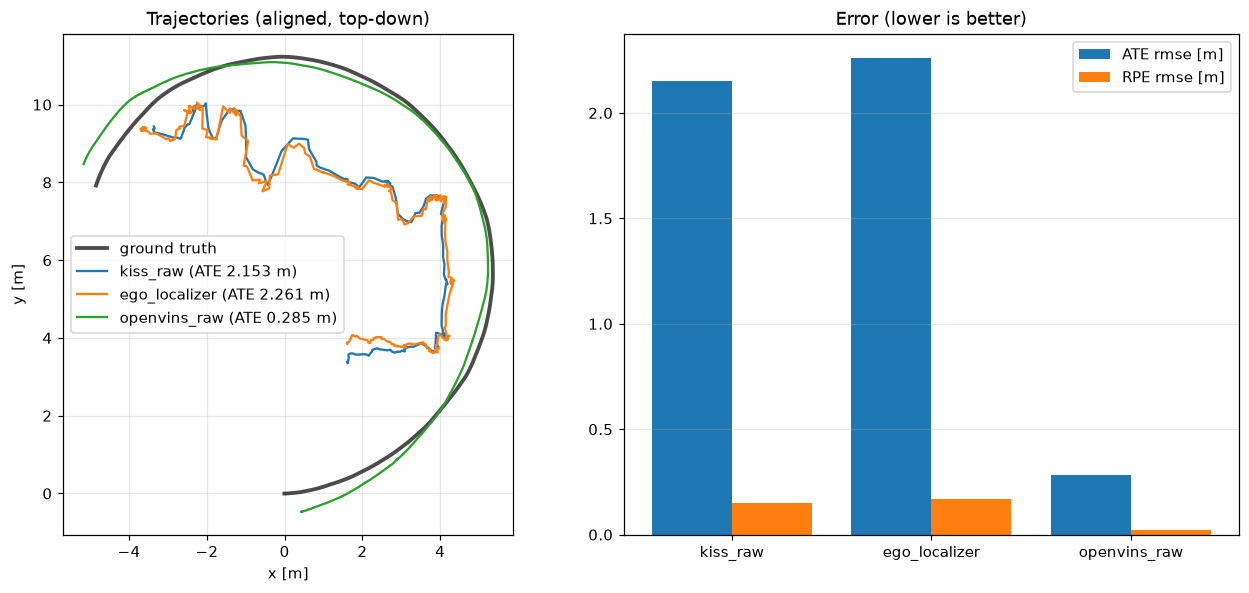

Source data for this figure (header and first rows):
t, gt_x, gt_y, kiss_x, kiss_y, ov_x, ov_y, ego_x, ego_y
0.000, -0.0054, -0.0024, 0.2163, -0.0259, nan, nan, 0.2497, -0.0315
0.022, -0.0052, -0.0024, 0.2163, -0.0259, nan, nan, 0.2503, -0.0316
0.044, -0.0044, -0.0023, 0.2163, -0.0259, nan, nan, 0.2510, -0.0316
0.064, -0.0036, -0.0023, 0.2163, -0.0259, nan, nan, 0.2510, -0.0316
0.086, -0.0026, -0.0023, 0.2163, -0.0259, nan, nan, 0.2516, -0.0317
0.108, -0.0012, -0.0024, 0.2163, -0.0259, nan, nan, 0.2523, -0.0318
0.128, 0.0010, -0.0025, 0.2163, -0.0259, nan, nan, 0.2523, -0.0318
0.150, 0.0030, -0.0026, 0.2163, -0.0259, nan, nan, 0.2529, -0.0319
0.172, 0.0051, -0.0026, 0.2163, -0.0259, nan, nan, 0.2536, -0.0320
0.192, 0.0076, -0.0026, 0.2163, -0.0259, nan, nan, 0.2536, -0.0320
0.214, 0.0133, -0.0025, 0.2163, -0.0259, nan, nan, 0.2542, -0.0320
0.236, 0.0150, -0.0025, 0.2066, 0.0081, nan, nan, 0.2542, -0.0320
0.256, 0.0184, -0.0024, 0.2066, 0.0081, nan, nan, 0.2377, 0.0015
0.278, 0.0225, -0.0022, 0.2066, 0.0081, nan, nan, 0.2381, 0.0019
0.298, 0.0301, -0.0019, 0.2066, 0.0081, nan, nan, 0.2381, 0.0019
0.320, 0.0345, -0.0017, 0.2066, 0.0081, nan, nan, 0.2385, 0.0023
0.342, 0.0413, -0.0014, 0.2066, 0.0081, nan, nan, 0.2390, 0.0027
0.362, 0.0464, -0.0011, 0.2066, 0.0081, nan, nan, 0.2390, 0.0027
0.384, 0.0516, -0.0008, 0.2066, 0.0081, nan, nan, 0.2394, 0.0031
0.406, 0.0571, -0.0005, 0.2066, 0.0081, nan, nan, 0.2398, 0.0035
0.426, 0.0668, 0.0001, 0.2066, 0.0081, nan, nan, 0.2398, 0.0035
0.448, 0.0722, 0.0005, 0.2296, 0.0017, nan, nan, 0.2402, 0.0039
0.470, 0.0785, 0.0010, 0.2296, 0.0017, nan, nan, 0.2402, 0.0039
0.490, 0.0843, 0.0014, 0.2296, 0.0017, nan, nan, 0.2406, 0.0043
0.512, 0.0974, 0.0024, 0.2296, 0.0017, nan, nan, 0.2410, 0.0047
0.534, 0.1039, 0.0029, 0.2296, 0.0017, nan, nan, 0.2410, 0.0047
0.554, 0.1113, 0.0034, 0.2296, 0.0017, nan, nan, 0.2414, 0.0050
0.576, 0.1259, 0.0045, 0.2296, 0.0017, nan, nan, 0.2418, 0.0054
0.596, 0.1320, 0.0050, 0.2296, 0.0017, nan, nan, 0.2418, 0.0054
0.618, 0.1390, 0.0055, 0.2296, 0.0017, nan, nan, 0.2422, 0.0058
0.640, 0.1541, 0.0067, 0.2377, 0.0269, nan, nan, 0.2670, 0.0209
0.660, 0.1622, 0.0074, 0.2377, 0.0269, nan, nan, 0.2670, 0.0209
0.682, 0.1703, 0.0080, 0.2377, 0.0269, nan, nan, 0.2677, 0.0214
0.704, 0.1767, 0.0086, 0.2377, 0.0269, nan, nan, 0.2677, 0.0214
0.724, 0.1903, 0.0098, 0.2377, 0.0269, nan, nan, 0.2685, 0.0220
0.746, 0.1958, 0.0102, 0.2377, 0.0269, nan, nan, 0.2692, 0.0227
0.768, 0.2113, 0.0116, 0.2377, 0.0269, nan, nan, 0.2692, 0.0227
0.788, 0.2177, 0.0122, 0.2377, 0.0269, nan, nan, 0.2699, 0.0232
0.810, 0.2251, 0.0129, 0.2377, 0.0269, nan, nan, 0.2707, 0.0238
0.830, 0.2389, 0.0143, 0.2491, 0.0665, nan, nan, 0.2707, 0.0238
0.852, 0.2453, 0.0149, 0.2491, 0.0665, nan, nan, 0.2715, 0.0244
0.874, 0.2536, 0.0157, 0.2491, 0.0665, nan, nan, 0.2722, 0.0250
0.894, 0.2702, 0.0174, 0.2491, 0.0665, nan, nan, 0.2722, 0.0250
0.916, 0.2785, 0.0183, 0.2491, 0.0665, nan, nan, 0.2730, 0.0256
0.938, 0.2841, 0.0189, 0.2491, 0.0665, nan, nan, 0.2730, 0.0256
0.958, 0.2924, 0.0198, 0.2491, 0.0665, nan, nan, 0.2737, 0.0262
0.980, 0.3081, 0.0215, 0.2491, 0.0665, nan, nan, 0.2744, 0.0268
1.002, 0.3163, 0.0225, 0.2491, 0.0665, nan, nan, 0.2744, 0.0268
1.022, 0.3246, 0.0236, 0.2491, 0.0665, nan, nan, 0.2752, 0.0274
1.044, 0.3374, 0.0252, 0.2613, 0.1035, nan, nan, 0.2862, 0.0953
1.066, 0.3456, 0.0263, 0.2613, 0.1035, nan, nan, 0.2862, 0.0953
1.086, 0.3538, 0.0274, 0.2613, 0.1035, nan, nan, 0.2871, 0.0968
1.108, 0.3620, 0.0286, 0.2613, 0.1035, nan, nan, 0.2880, 0.0984
1.128, 0.3757, 0.0306, 0.2613, 0.1035, nan, nan, 0.2880, 0.0984
1.150, 0.3838, 0.0318, 0.2613, 0.1035, nan, nan, 0.2889, 0.0999
1.172, 0.3920, 0.0330, 0.2613, 0.1035, nan, nan, 0.2898, 0.1014
1.192, 0.4002, 0.0343, 0.2613, 0.1035, nan, nan, 0.2898, 0.1014
1.214, 0.4147, 0.0366, 0.2613, 0.1035, nan, nan, 0.2907, 0.1030
1.236, 0.4210, 0.0377, 0.2566, 0.1847, nan, nan, 0.2907, 0.1030
1.256, 0.4283, 0.0389, 0.2566, 0.1847, nan, nan, 0.2916, 0.1045
... 2,088 more rows
